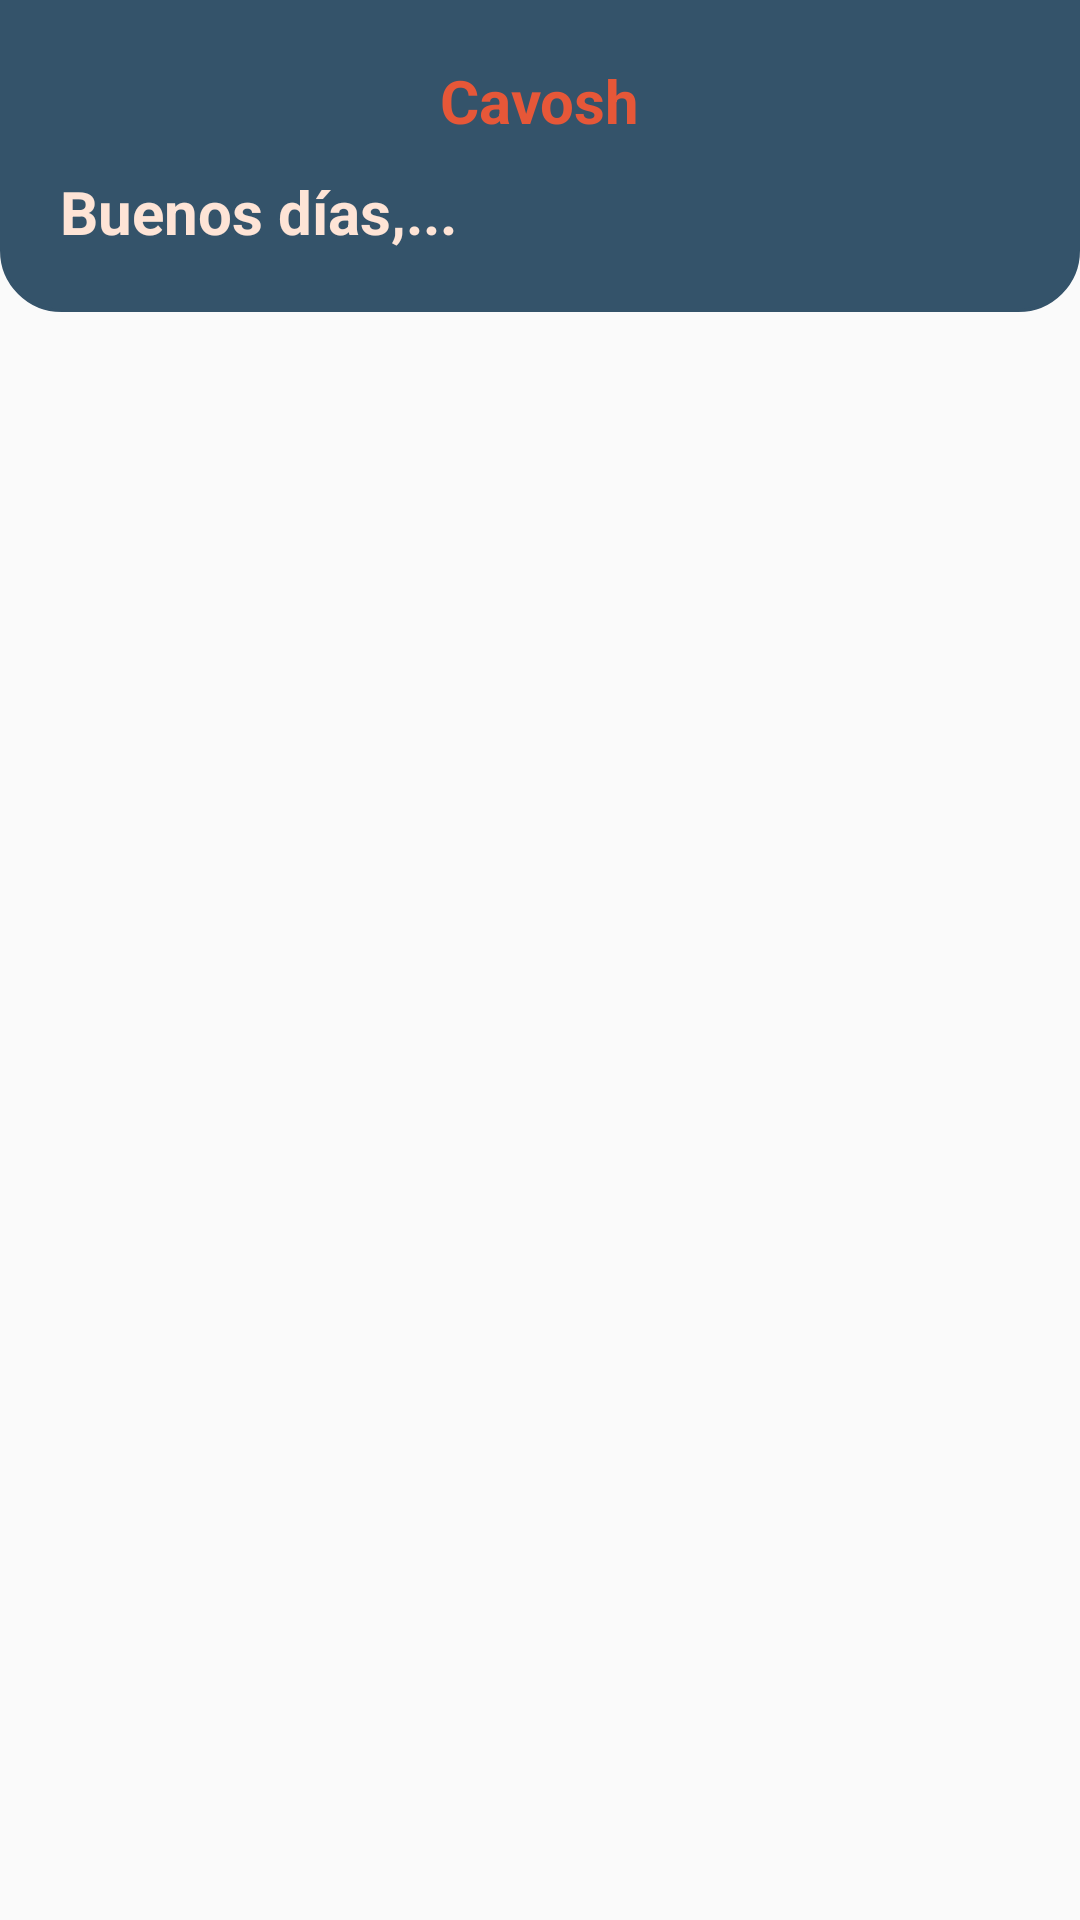

Here is an Android app screen rendered from its layout file. Give the layout XML and the strings, colors and styles it references.
<!-- AndroidManifest.xml: application theme Theme.ApkCavoshCafeJP -->
<!-- res/layout/fragment_inicio.xml -->
<?xml version="1.0" encoding="utf-8"?>
<androidx.constraintlayout.widget.ConstraintLayout
    xmlns:android="http://schemas.android.com/apk/res/android"
    xmlns:tools="http://schemas.android.com/tools"
    xmlns:app="http://schemas.android.com/apk/res-auto"
    android:layout_width="match_parent"
    android:layout_height="match_parent"
    tools:context=".ui.Inicio">

    <androidx.constraintlayout.widget.ConstraintLayout
        android:layout_width="match_parent"
        android:layout_height="wrap_content"
        android:padding="20dp"
        android:background="@drawable/sh_bg_header_police_blue"
        app:layout_constraintTop_toTopOf="parent"
        app:layout_constraintStart_toStartOf="parent">

        <TextView
            android:id="@+id/tv01"
            android:layout_width="wrap_content"
            android:layout_height="wrap_content"
            android:text="Cavosh"
            android:textColor="@color/carmine_pink"
            android:textSize="20sp"
            android:textStyle="bold"
            app:layout_constraintTop_toTopOf="parent"
            app:layout_constraintStart_toStartOf="parent"
            app:layout_constraintEnd_toEndOf="parent" />

        <TextView
            android:id="@+id/tvCliente"
            android:layout_width="wrap_content"
            android:layout_height="wrap_content"
            android:layout_marginTop="10dp"
            android:text="Buenos días,..."
            android:textColor="@color/flesh"
            android:textSize="20sp"
            android:textStyle="bold"
            app:layout_constraintTop_toBottomOf="@id/tv01"
            app:layout_constraintStart_toStartOf="parent" />

    </androidx.constraintlayout.widget.ConstraintLayout>

</androidx.constraintlayout.widget.ConstraintLayout>
<!-- resources referenced by this layout -->
<resources>
  <color name="carmine_pink">#E65738</color>
  <color name="flesh">#FEE4D6</color>
  <!-- drawable sh_bg_header_police_blue (drawable) -->
  <?xml version="1.0" encoding="utf-8"?>
  <shape xmlns:android="http://schemas.android.com/apk/res/android">
      <corners android:bottomLeftRadius="20dp" android:bottomRightRadius="20dp" />
      <solid android:color="@color/police_blue" />
      <stroke android:color="@color/police_blue" android:width="1dp" />
  </shape>
  <style name="Theme.ApkCavoshCafeJP" parent="Theme.MaterialComponents.DayNight.NoActionBar.Bridge">
          
          <item name="colorPrimary">@color/purple_500</item>
          <item name="colorPrimaryVariant">@color/purple_700</item>
          <item name="colorOnPrimary">@color/white</item>
          
          <item name="colorSecondary">@color/teal_200</item>
          <item name="colorSecondaryVariant">@color/teal_700</item>
          <item name="colorOnSecondary">@color/black</item>
          
          <item name="android:statusBarColor">?attr/colorPrimaryVariant</item>
          
      </style>
  <color name="police_blue">#34536A</color>
  <color name="purple_500">#FF6200EE</color>
  <color name="purple_700">#FF3700B3</color>
  <color name="white">#FFFFFFFF</color>
  <color name="teal_200">#FF03DAC5</color>
  <color name="teal_700">#FF018786</color>
  <color name="black">#FF000000</color>
</resources>
